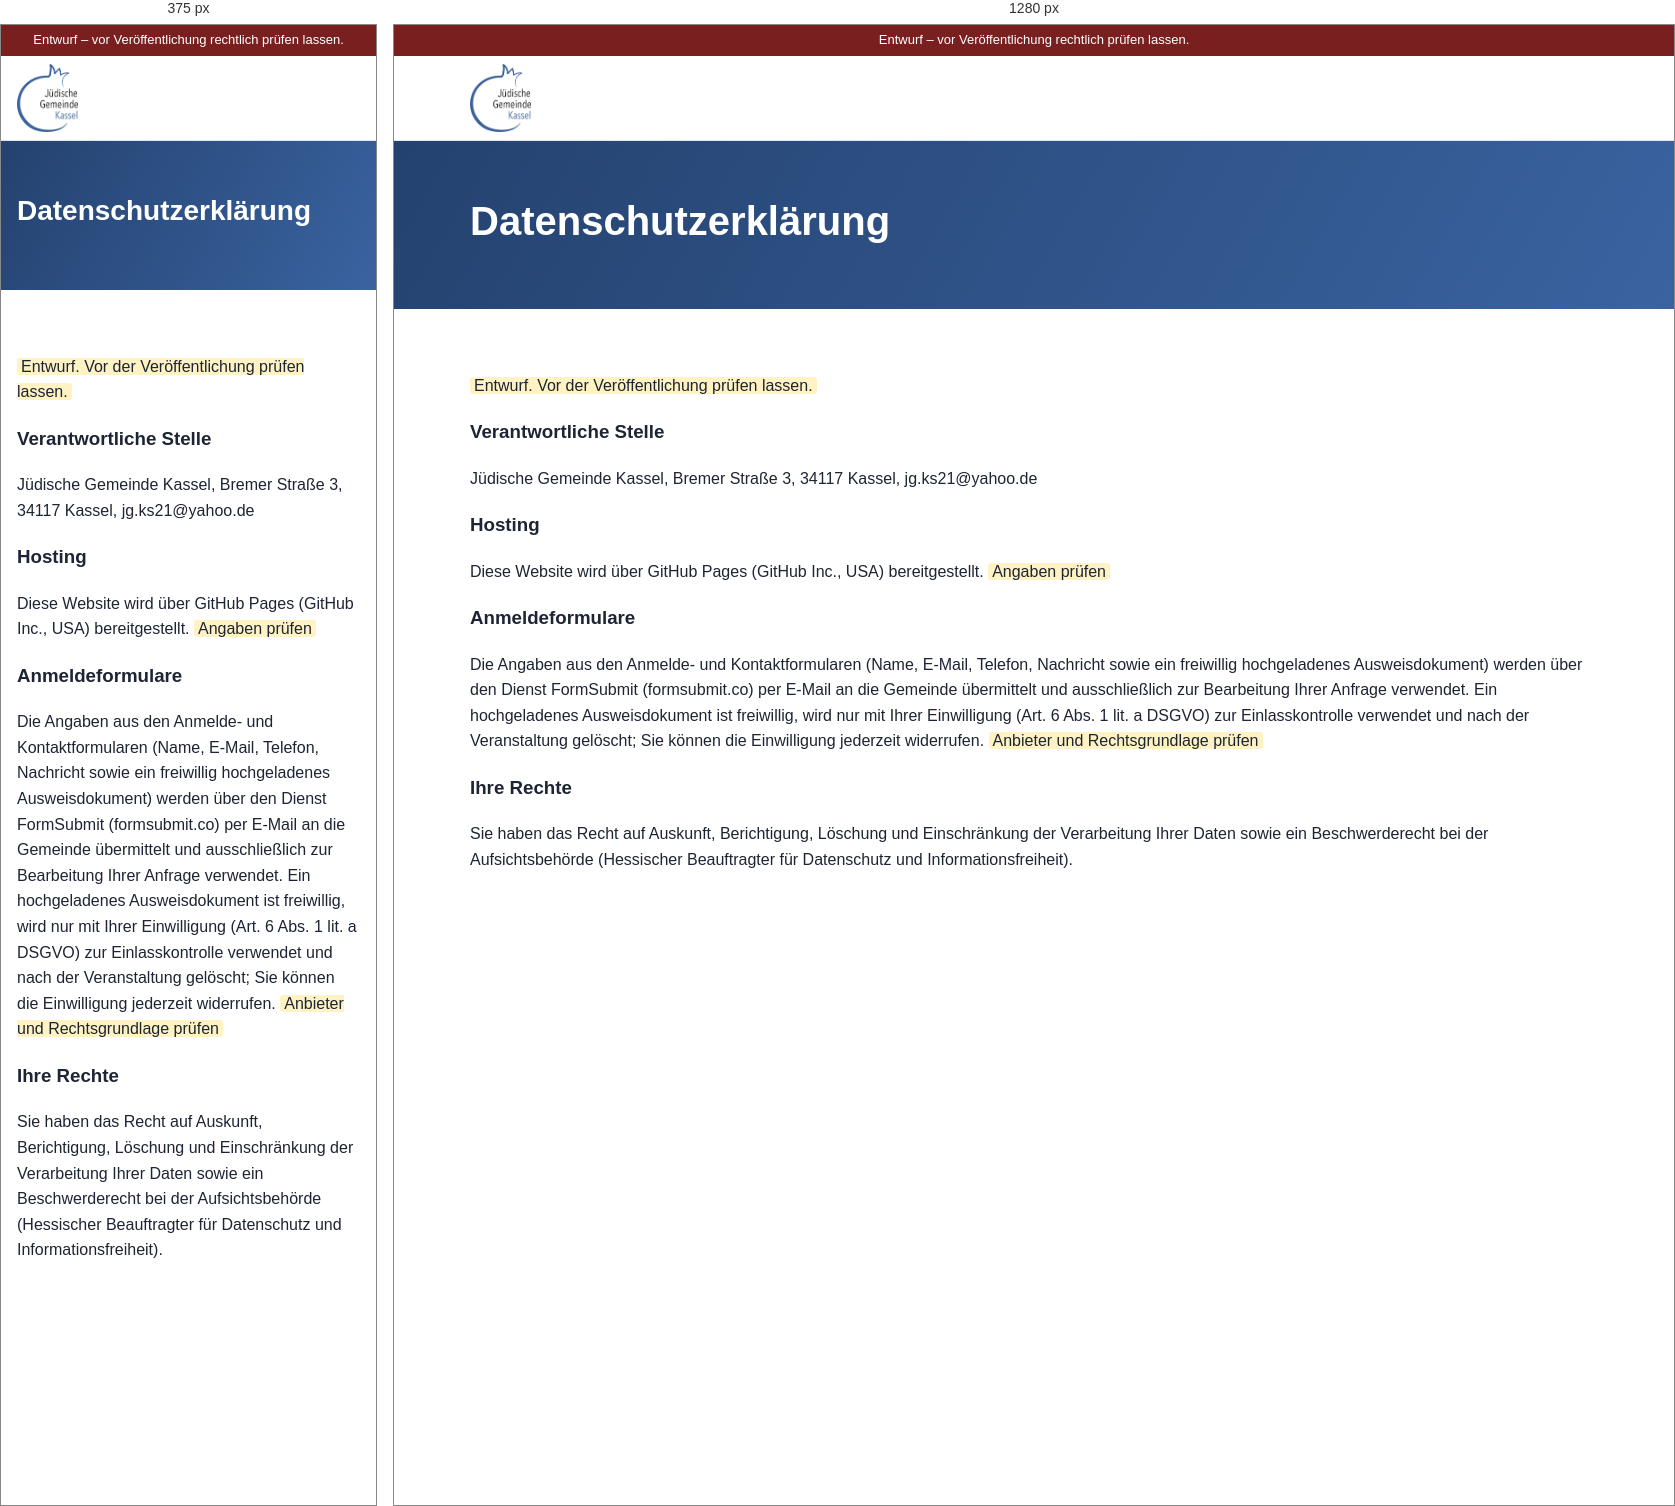
Rendered at 375 px and 1280 px, left to right.

<!-- file: datenschutz.html -->
<!doctype html><html lang="de"><head><meta charset="utf-8"><meta name="viewport" content="width=device-width,initial-scale=1"><meta name="robots" content="noindex,nofollow"><title>Datenschutzerklärung – Jüdische Gemeinde Kassel</title><link rel="stylesheet" href="assets/style.css"></head><body><div class="draft">Entwurf – vor Veröffentlichung rechtlich prüfen lassen.</div><header class="main"><div class="wrap"><a class="brand" href="index.html"><img src="assets/logo.png" alt="Logo"></a></div></header><div class="pagehead"><div class="wrap"><h1>Datenschutzerklärung</h1><p></p></div></div><div class="content"><div class="wrap"><p><span class="todo">Entwurf. Vor der Veröffentlichung prüfen lassen.</span></p><h3>Verantwortliche Stelle</h3><p>Jüdische Gemeinde Kassel, Bremer Straße 3, 34117 Kassel, jg.ks21@yahoo.de</p><h3>Hosting</h3><p>Diese Website wird über GitHub Pages (GitHub Inc., USA) bereitgestellt. <span class="todo">Angaben prüfen</span></p><h3>Anmeldeformulare</h3><p>Die Angaben aus den Anmelde- und Kontaktformularen (Name, E-Mail, Telefon, Nachricht sowie ein freiwillig hochgeladenes Ausweisdokument) werden über den Dienst FormSubmit (formsubmit.co) per E-Mail an die Gemeinde übermittelt und ausschließlich zur Bearbeitung Ihrer Anfrage verwendet. Ein hochgeladenes Ausweisdokument ist freiwillig, wird nur mit Ihrer Einwilligung (Art. 6 Abs. 1 lit. a DSGVO) zur Einlasskontrolle verwendet und nach der Veranstaltung gelöscht; Sie können die Einwilligung jederzeit widerrufen. <span class="todo">Anbieter und Rechtsgrundlage prüfen</span></p><h3>Ihre Rechte</h3><p>Sie haben das Recht auf Auskunft, Berichtigung, Löschung und Einschränkung der Verarbeitung Ihrer Daten sowie ein Beschwerderecht bei der Aufsichtsbehörde (Hessischer Beauftragter für Datenschutz und Informationsfreiheit).</p></div></div></body></html>

/* @media block from assets/style.css */
@media(max-width:960px){
 .split.issue{grid-template-columns:1fr}
 .split.issue .card{max-width:320px}
 .burger{display:block}
 nav.menu{display:none;position:absolute;top:100%;left:0;right:0;background:#fff;flex-direction:column;padding:8px 16px 16px;border-bottom:1px solid var(--line)}
 #navt:checked~nav.menu{display:flex}
 header.main .wrap{position:relative}
 .support .wrap,.split,footer.site .cols{grid-template-columns:1fr}
 .strip{grid-template-columns:repeat(3,1fr)}
 .event{grid-template-columns:72px 1fr}
 .event .act{grid-column:1/-1}
}